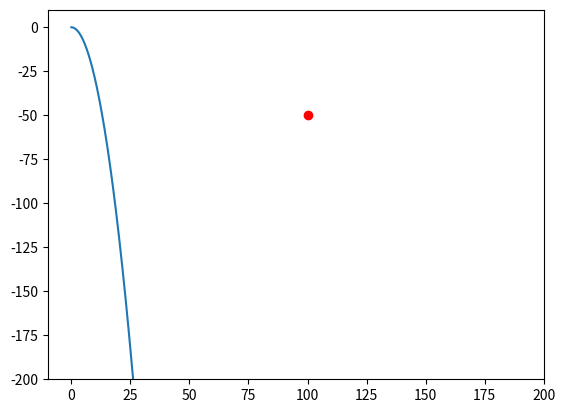

This figure's Python source:
import pandas as pd
import numpy as np
import matplotlib.pyplot as plt

# Definitions of the turbine

g = 9.81
rho = 1.0

# River
v_channel = 2
b_channel = 2
d_channel = 0.5

flow_rate = d_channel * b_channel * v_channel

# Nappe

nappe_coeff = 1.69
nappe_height = (flow_rate / (nappe_coeff * g**1/2 * b_channel)) ** (2/3)
v_nappe = flow_rate/(b_channel * nappe_height)

# Turbine

x_centre, y_centre = 100, -50
fall_dist = 20
radius = 0.585
num_blades = 6
mass_bucket = 8


# Calculations for KE

v_vert = (2 * g * (fall_dist + nappe_height/2)) ** 0.5
v_tan = (v_nappe**2 + v_vert**2) ** 0.5

power_KE = 0.5 * flow_rate * rho * v_tan**2

# Static PE calculations

torque = mass_bucket * g * radius
power_PE = torque * v_tan

# Instantaneous power

power = power_KE + power_PE

# v_tan as a function of theta

theta = np.linspace(0, 2*np.pi, 1000)
v_tan_changing = (v_nappe**2 + (2 * g * (fall_dist + nappe_height/2 * np.cos(theta))) ** 2) ** 0.5

print("Power: ", power)
print("Power KE: ", power_KE)
print("Power PE: ", power_PE)

# plot the trajectory of the water and the centre of the turbine

# x speed is constant and equal to v_nappe
# y speed is not constant and increases with gravity

x = np.linspace(0, 200, 1000)
y = -0.5 * g * (x / v_nappe)**2 

plt.plot(x, y)
plt.plot(x_centre, y_centre, 'ro')

# plot circle for turbine

circle = plt.Circle((x_centre, y_centre), radius, color='r', fill=False)
plt.gcf().gca().add_artist(circle)

# make axes the same scale

plt.xlim(-10,200)
plt.ylim(-200, 10)


plt.show()

# plot the power output as a function of theta

plt.plot(theta, power_KE + torque * v_tan_changing)
plt.show()







